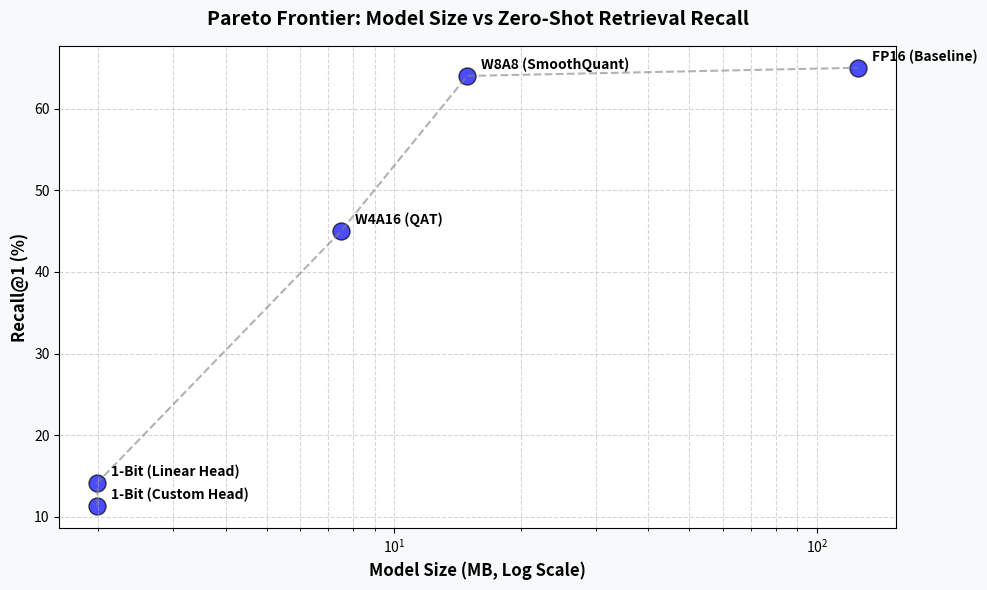

The script that saved this image:
import matplotlib.pyplot as plt
import os

# 설정
ASSETS_DIR = "./assets"
os.makedirs(ASSETS_DIR, exist_ok=True)

def plot_pareto_frontier():
    # 향후 실제 학습이 끝난 후 아래 데이터 리스트를 수정해 주십시오.
    # [Model Name, Size(MB), Recall@1(%)]
    data = [
        ("FP16 (Baseline)", 125.0, 65.0), # 가상의 임시 데이터
        ("W8A8 (SmoothQuant)", 14.9, 64.0),
        ("W4A16 (QAT)", 7.5, 45.0),
        ("1-Bit (Custom Head)", 1.99, 11.3),
        ("1-Bit (Linear Head)", 1.99, 14.2)
    ]
    
    names = [item[0] for item in data]
    sizes = [item[1] for item in data]
    recalls = [item[2] for item in data]

    plt.figure(figsize=(10, 6), facecolor='#f8f9fa')
    
    # 산점도 그리기
    plt.scatter(sizes, recalls, s=150, c='blue', alpha=0.7, edgecolors='black')
    
    # 레이블 달기
    for i, name in enumerate(names):
        plt.annotate(name, (sizes[i], recalls[i]), xytext=(10, 5), 
                     textcoords='offset points', fontsize=10, fontweight='bold')

    # 파레토 프론티어 곡선을 위한 정렬 및 연결 (Size 기준 오름차순)
    sorted_indices = sorted(range(len(sizes)), key=lambda k: sizes[k])
    sorted_sizes = [sizes[i] for i in sorted_indices]
    sorted_recalls = [recalls[i] for i in sorted_indices]
    
    plt.plot(sorted_sizes, sorted_recalls, linestyle='--', color='gray', alpha=0.6)

    # 축 설정 (메모리는 로그 스케일로 표시하여 1MB와 125MB 차이를 시각적으로 명확히 함)
    plt.xscale('log')
    plt.xlabel('Model Size (MB, Log Scale)', fontsize=12, fontweight='bold')
    plt.ylabel('Recall@1 (%)', fontsize=12, fontweight='bold')
    plt.title('Pareto Frontier: Model Size vs Zero-Shot Retrieval Recall', fontsize=14, fontweight='bold', pad=15)
    
    plt.grid(True, which="both", ls="--", alpha=0.5)
    plt.tight_layout()
    
    save_path = os.path.join(ASSETS_DIR, "pareto_frontier.png")
    plt.savefig(save_path, dpi=300)
    print(f"파레토 프론티어 시각화 완료! 결과가 다음 경로에 저장되었습니다: {save_path}")
    print("향후 실제 평가 수치로 스크립트 내의 'data' 배열을 업데이트해 주십시오.")

if __name__ == "__main__":
    plot_pareto_frontier()
